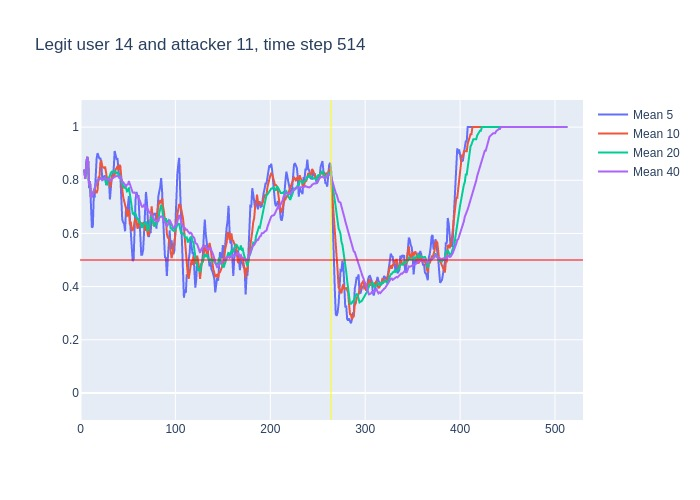

The file beside this chart, header and first rows:
, time, confidence, avg_5_conf, avg_10_conf, avg_20_conf, avg_40_conf, real_user, predicted, user_count
0, 3, 0.84, , , , , 14, 14, 16
1, 4, 0.77, 0.84, 0.84, 0.84, 0.84, 14, 14, 16
2, 5, 0.96, 0.805, 0.805, 0.805, 0.805, 14, 14, 16
3, 6, 0.98, 0.8567, 0.8567, 0.8567, 0.8567, 14, 14, 16
4, 7, 0.83, 0.8875, 0.8875, 0.8875, 0.8875, 14, 14, 16
5, 8, 0.31, 0.876, 0.876, 0.876, 0.876, 14, 14, 16
6, 9, 0.88, 0.77, 0.7817, 0.7817, 0.7817, 14, 14, 16
7, 10, 0.3, 0.792, 0.7957, 0.7957, 0.7957, 14, 21, 16
8, 11, 0.79, 0.66, 0.7337, 0.7337, 0.7337, 14, 14, 16
9, 12, 0.85, 0.622, 0.74, 0.74, 0.74, 14, 14, 16
10, 13, 0.89, 0.626, 0.751, 0.751, 0.751, 14, 14, 16
11, 14, 0.87, 0.742, 0.756, 0.7636, 0.7636, 14, 14, 16
12, 15, 0.86, 0.74, 0.766, 0.7725, 0.7725, 14, 14, 16
13, 16, 0.94, 0.852, 0.756, 0.7792, 0.7792, 14, 14, 16
14, 17, 0.95, 0.882, 0.752, 0.7907, 0.7907, 14, 14, 16
15, 18, 0.8, 0.902, 0.764, 0.8013, 0.8013, 14, 14, 16
16, 19, 0.85, 0.884, 0.813, 0.8013, 0.8013, 14, 14, 16
17, 20, 0.88, 0.88, 0.81, 0.8041, 0.8041, 14, 14, 16
18, 21, 0.82, 0.884, 0.868, 0.8083, 0.8083, 14, 14, 16
19, 22, 0.65, 0.86, 0.871, 0.8089, 0.8089, 14, 14, 16
20, 23, 0.87, 0.8, 0.851, 0.801, 0.801, 14, 14, 16
21, 24, 0.84, 0.814, 0.849, 0.8025, 0.8043, 14, 14, 16
22, 25, 0.91, 0.812, 0.846, 0.806, 0.8059, 14, 14, 16
23, 26, 0.64, 0.818, 0.851, 0.8035, 0.8104, 14, 14, 16
24, 27, 0.79, 0.782, 0.821, 0.7865, 0.8033, 14, 14, 16
25, 28, 0.8, 0.81, 0.805, 0.7845, 0.8028, 14, 14, 16
26, 29, 0.86, 0.796, 0.805, 0.809, 0.8027, 14, 14, 16
27, 30, 0.55, 0.8, 0.806, 0.808, 0.8048, 14, 14, 16
28, 31, 0.94, 0.728, 0.773, 0.8205, 0.7957, 14, 14, 16
29, 32, 0.93, 0.788, 0.785, 0.828, 0.8007, 14, 14, 16
30, 33, 0.85, 0.816, 0.813, 0.832, 0.805, 14, 14, 16
31, 34, 0.94, 0.826, 0.811, 0.83, 0.8065, 14, 14, 16
32, 35, 0.89, 0.842, 0.821, 0.8335, 0.8106, 14, 14, 16
33, 36, 0.84, 0.91, 0.819, 0.835, 0.813, 14, 14, 16
34, 37, 0.88, 0.89, 0.839, 0.83, 0.8138, 14, 14, 16
35, 38, 0.85, 0.88, 0.848, 0.8265, 0.8157, 14, 14, 16
36, 39, 0.7, 0.88, 0.853, 0.829, 0.8167, 14, 14, 16
37, 40, 0.76, 0.832, 0.837, 0.8215, 0.8135, 14, 14, 16
38, 41, 0.89, 0.806, 0.858, 0.8155, 0.8121, 14, 14, 16
39, 42, 0.22, 0.816, 0.853, 0.819, 0.8141, 14, 14, 16
40, 43, 0.69, 0.684, 0.782, 0.7975, 0.7993, 14, 14, 16
41, 44, 0.65, 0.652, 0.766, 0.7885, 0.7955, 14, 14, 16
42, 45, 0.73, 0.642, 0.737, 0.779, 0.7925, 14, 14, 16
43, 46, 0.75, 0.636, 0.721, 0.77, 0.7867, 14, 14, 16
44, 47, 0.68, 0.608, 0.712, 0.7755, 0.781, 14, 14, 16
45, 48, 0.56, 0.7, 0.692, 0.77, 0.7773, 14, 14, 16
46, 49, 0.92, 0.674, 0.663, 0.758, 0.7835, 14, 14, 16
47, 50, 0.79, 0.728, 0.685, 0.761, 0.7845, 14, 14, 16
48, 51, 0.35, 0.74, 0.688, 0.773, 0.7967, 14, 14, 16
49, 52, 0.32, 0.66, 0.634, 0.7435, 0.7857, 14, 18, 16
50, 53, 0.37, 0.588, 0.644, 0.713, 0.7725, 14, 14, 16
51, 54, 0.65, 0.55, 0.612, 0.689, 0.7595, 14, 14, 16
52, 55, 0.83, 0.496, 0.612, 0.6745, 0.754, 14, 14, 16
53, 56, 0.96, 0.504, 0.622, 0.6715, 0.7533, 14, 14, 16
54, 57, 0.82, 0.626, 0.643, 0.6775, 0.7537, 14, 14, 16
55, 58, 0.52, 0.726, 0.657, 0.6745, 0.7505, 14, 14, 16
56, 59, 0.57, 0.756, 0.653, 0.658, 0.7435, 14, 14, 16
57, 60, 0.85, 0.74, 0.618, 0.6515, 0.7365, 14, 14, 16
58, 61, 0.57, 0.744, 0.624, 0.656, 0.7358, 14, 14, 16
59, 62, 0.24, 0.666, 0.646, 0.64, 0.7295, 14, 14, 16
... 451 more rows
